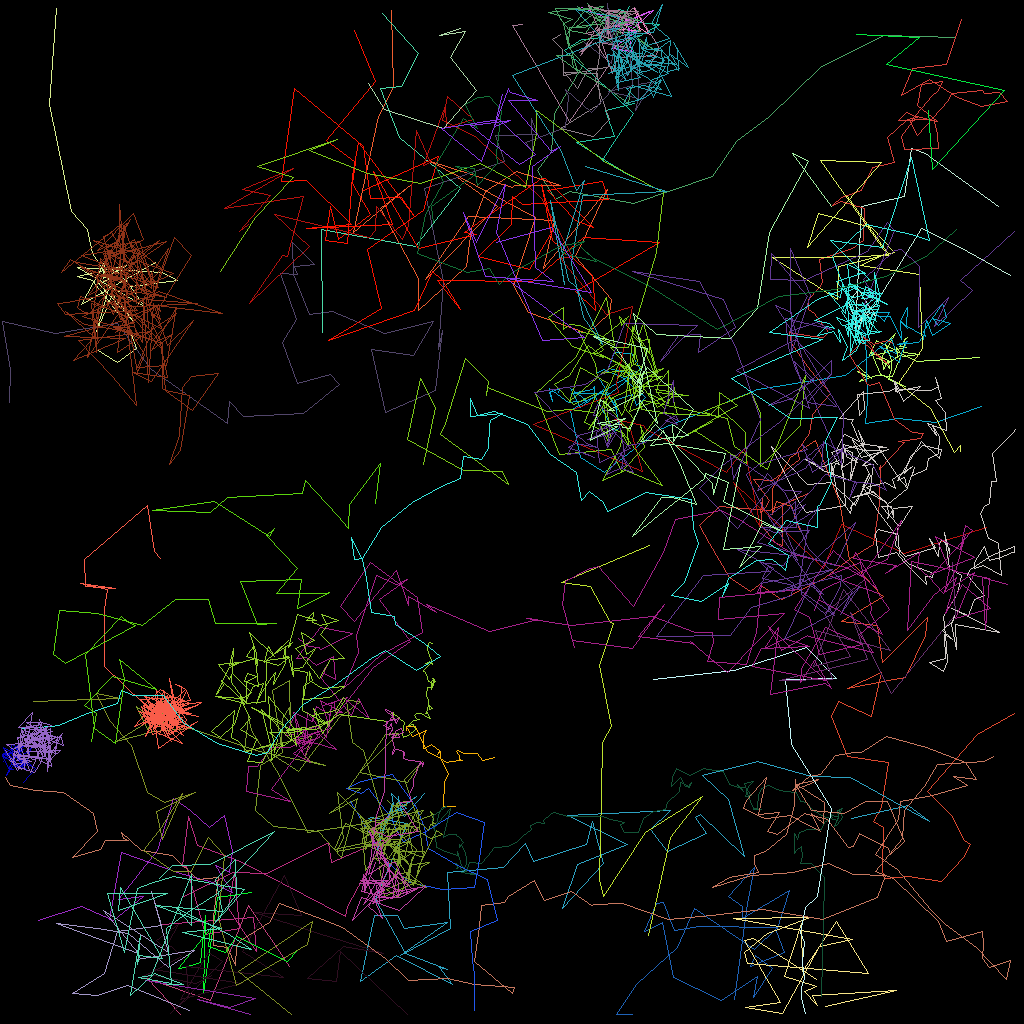

Data behind this chart, as committed beside it:
traj_idx, frame, x, y, z
5, 0, 78.61, 0.8117, 0.0
5, 1, 76.88, 3.697, 0.0
5, 2, 78.3, 2.872, 0.0
5, 3, 75.27, 2.533, 0.0
5, 4, 77.28, 1.113, 0.0
5, 5, 77.88, 1.281, 0.0
5, 6, 78.31, 2.579, 0.0
5, 7, 82.34, 2.998, 0.0
5, 8, 79.63, 4.59, 0.0
5, 9, 79.13, 4.025, 0.0
5, 10, 75.44, 3.89, 0.0
5, 11, 74.59, 4.787, 0.0
5, 12, 72.62, 4.868, 0.0
5, 13, 70.48, 6.247, 0.0
5, 14, 73.97, 9.207, 0.0
5, 15, 79.08, 14.07, 0.0
5, 16, 76.56, 17.94, 0.0
5, 17, 75.24, 19.95, 0.0
5, 18, 79.07, 22.07, 0.0
5, 19, 76.01, 20.24, 0.0
5, 20, 72.03, 17.79, 0.0
5, 21, 76.77, 16.99, 0.0
5, 22, 75.57, 13.8, 0.0
5, 23, 79.3, 12.86, 0.0
304, 19, 77.8, 3.967, 0.0
304, 20, 78.52, 2.94, 0.0
304, 21, 75.77, 3.398, 0.0
304, 22, 79.95, 3.888, 0.0
304, 23, 79.19, 0.9802, 0.0
304, 24, 81.12, 4.244, 0.0
304, 25, 77.47, 1.864, 0.0
304, 26, 77.03, 1.319, 0.0
305, 22, 22.51, 126.8, 0.0
305, 23, 18.37, 122.2, 0.0
305, 24, 26.2, 125, 0.0
305, 25, 31.01, 113.1, 0.0
305, 26, 36.08, 120.8, 0.0
4, 0, 12.02, 43.65, 0.0
4, 1, 14.64, 45.29, 0.0
4, 2, 17.06, 43.56, 0.0
4, 3, 15.99, 40.81, 0.0
4, 4, 11.56, 35.05, 0.0
4, 5, 9.588, 34.46, 0.0
4, 6, 15.78, 33.12, 0.0
4, 7, 12.86, 34.72, 0.0
4, 8, 13.06, 32.77, 0.0
4, 9, 10.1, 38.06, 0.0
4, 10, 19.41, 32.77, 0.0
4, 11, 15.64, 34.87, 0.0
4, 12, 18.05, 38.22, 0.0
4, 13, 9.643, 33.38, 0.0
4, 14, 20.31, 33.97, 0.0
4, 15, 22.07, 35.01, 0.0
4, 16, 16.34, 35.81, 0.0
4, 17, 14.3, 33.44, 0.0
4, 18, 12.03, 41.38, 0.0
4, 19, 14.04, 36.69, 0.0
4, 20, 16.66, 40.13, 0.0
4, 21, 12.3, 35.35, 0.0
4, 22, 13.6, 34.93, 0.0
... 3,694 more rows
